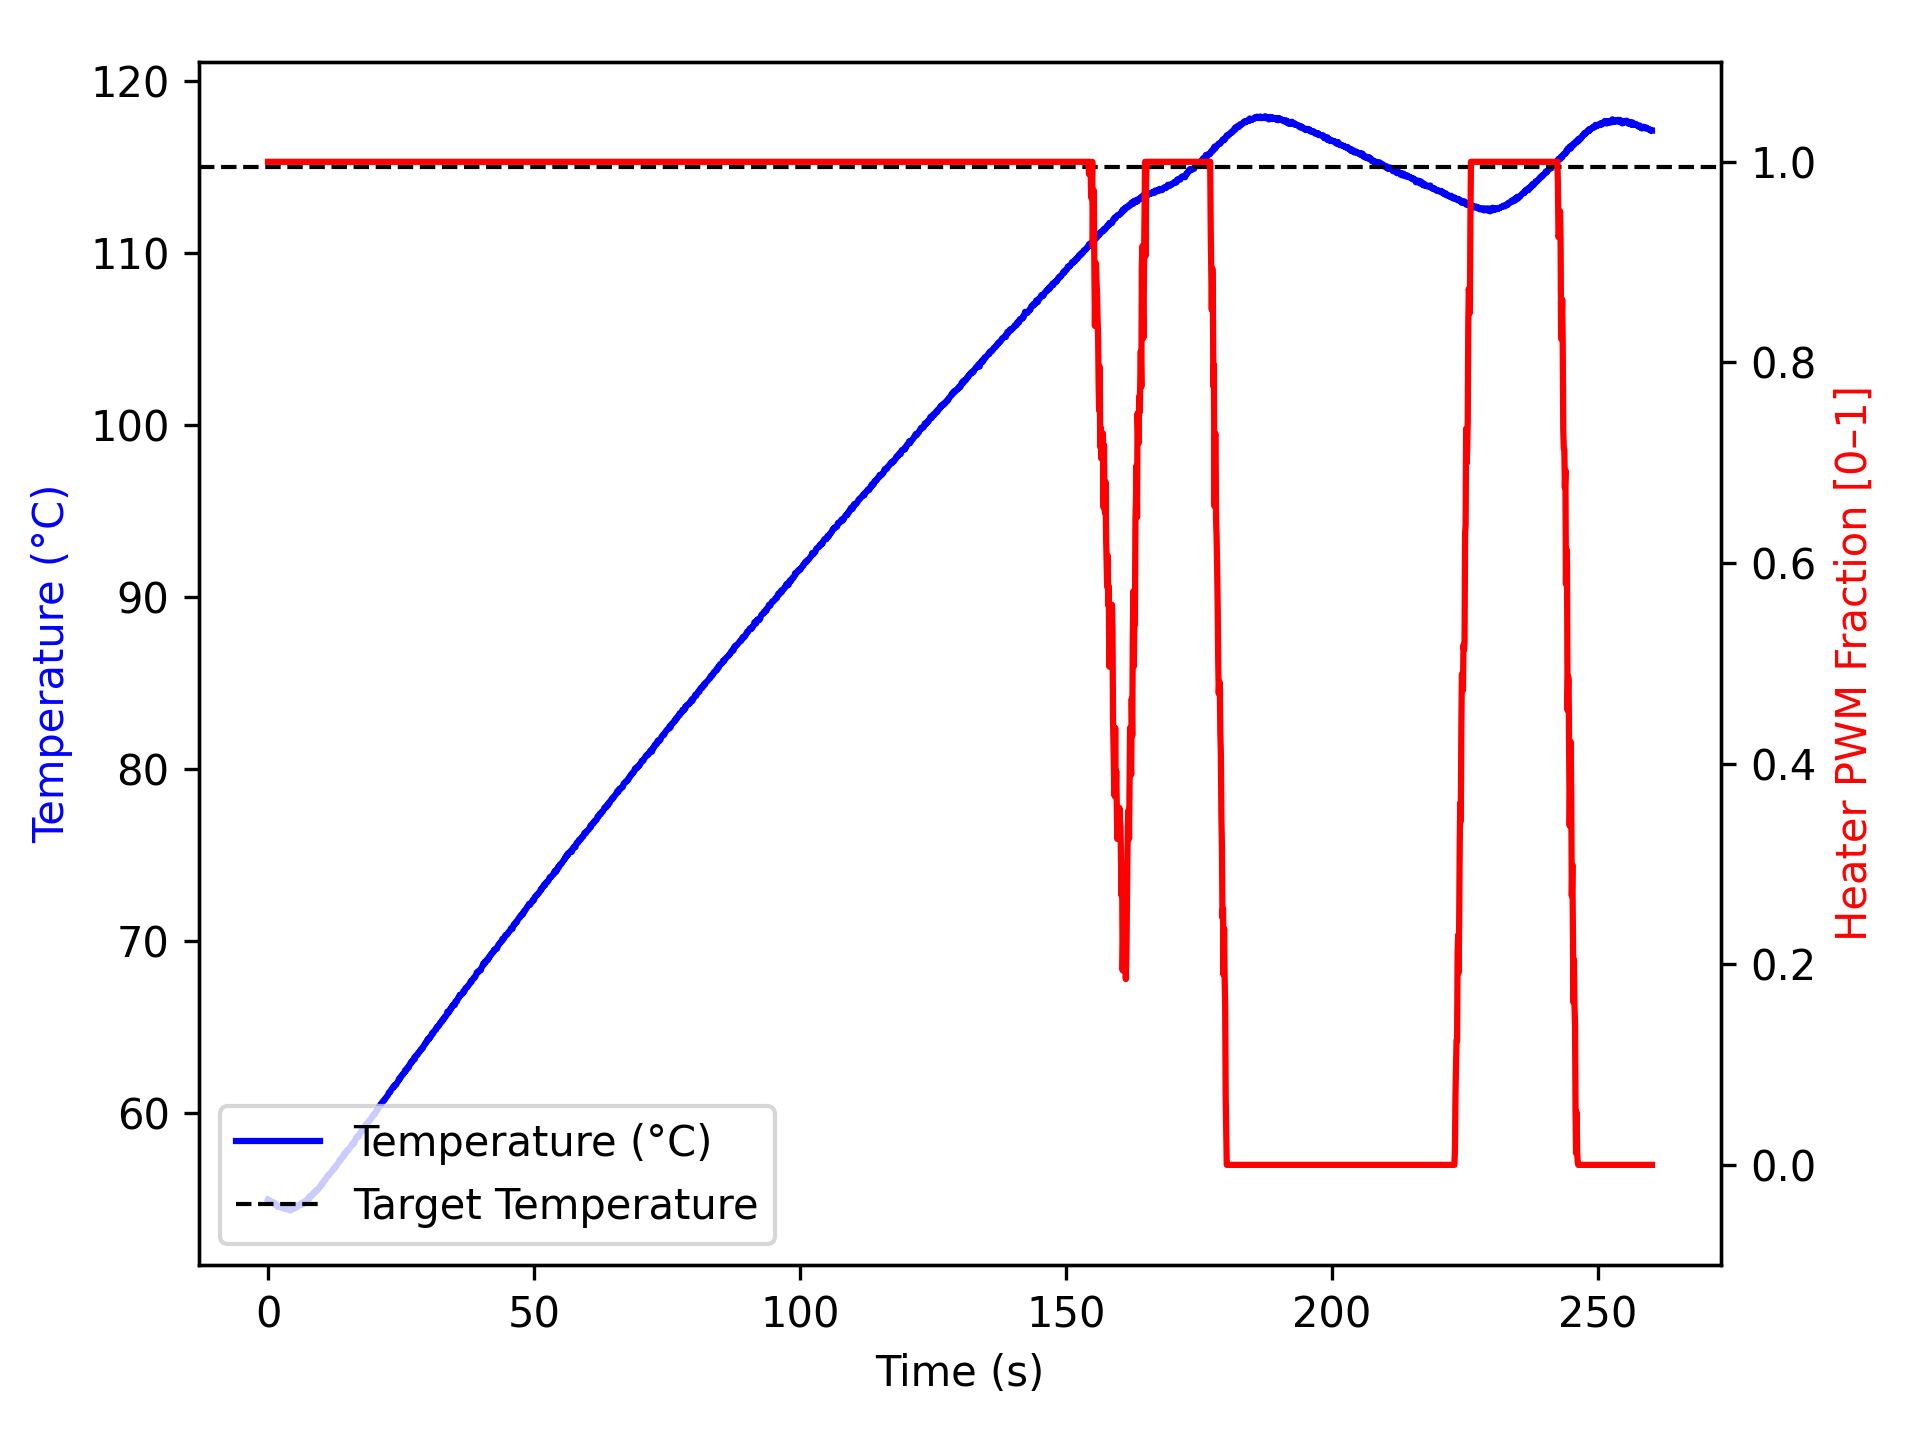

Source data for this figure (header and first rows):
time_ms, temperature, heater
1, 54.95, 1.0
1103, 54.77, 1.0
1204, 54.77, 1.0
1304, 54.67, 1.0
1404, 54.66, 1.0
1504, 54.68, 1.0
1604, 54.67, 1.0
1704, 54.59, 1.0
1804, 54.52, 1.0
1904, 54.54, 1.0
2004, 54.57, 1.0
2104, 54.55, 1.0
2204, 54.55, 1.0
2304, 54.52, 1.0
2404, 54.5, 1.0
2504, 54.48, 1.0
2604, 54.48, 1.0
2704, 54.48, 1.0
2804, 54.49, 1.0
2904, 54.45, 1.0
3004, 54.48, 1.0
3104, 54.45, 1.0
3205, 54.42, 1.0
3305, 54.43, 1.0
3405, 54.4, 1.0
3506, 54.42, 1.0
3606, 54.4, 1.0
3706, 54.42, 1.0
3807, 54.4, 1.0
3907, 54.37, 1.0
4007, 54.38, 1.0
4107, 54.37, 1.0
4207, 54.32, 1.0
4307, 54.42, 1.0
4408, 54.4, 1.0
4509, 54.42, 1.0
4610, 54.4, 1.0
4711, 54.4, 1.0
4811, 54.47, 1.0
4913, 54.52, 1.0
5014, 54.45, 1.0
5115, 54.49, 1.0
5217, 54.5, 1.0
5317, 54.57, 1.0
5417, 54.57, 1.0
5517, 54.52, 1.0
5617, 54.57, 1.0
5717, 54.66, 1.0
5817, 54.61, 1.0
5917, 54.63, 1.0
6017, 54.62, 1.0
6117, 54.65, 1.0
6217, 54.7, 1.0
6317, 54.77, 1.0
6417, 54.67, 1.0
6517, 54.67, 1.0
6617, 54.7, 1.0
6717, 54.77, 1.0
6817, 54.79, 1.0
6918, 54.84, 1.0
... 2,523 more rows
